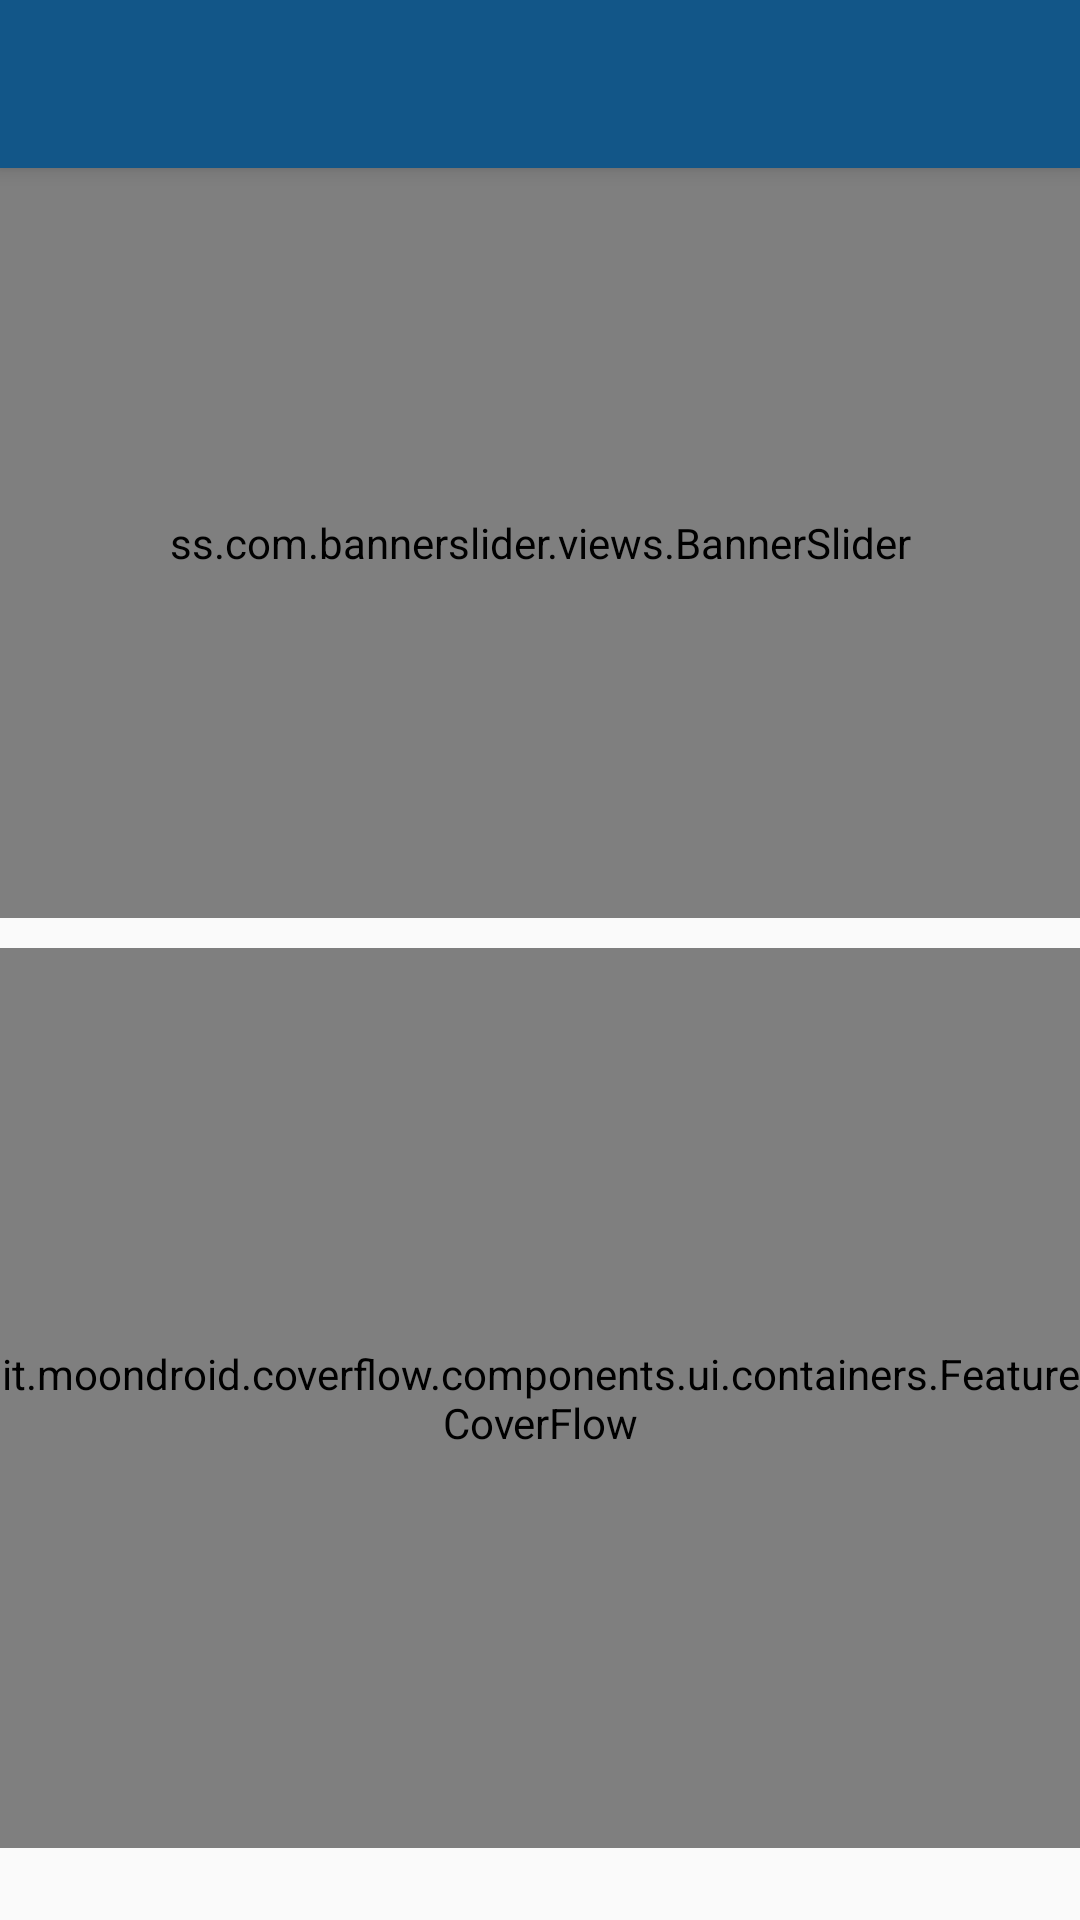

This screen was rendered from an Android layout file. Write that file and the resources it references.
<!-- AndroidManifest.xml: application theme MaterialTheme -->
<!-- res/layout/activity_display_pg_details.xml -->
<?xml version="1.0" encoding="utf-8"?>
<android.support.design.widget.CoordinatorLayout
    android:id="@+id/userPGDetailsCoordinatorLayout"
    xmlns:android="http://schemas.android.com/apk/res/android"
    xmlns:app="http://schemas.android.com/apk/res-auto"
    xmlns:tools="http://schemas.android.com/tools"
    android:layout_width="match_parent"
    android:layout_height="match_parent"
    tools:context="fujitora.kaigun_taisho.staysafe.DisplayPgDetails">

    <android.support.design.widget.AppBarLayout
        android:layout_width="match_parent"
        android:layout_height="wrap_content"
        android:fitsSystemWindows="true"
        android:theme="@style/ThemeOverlay.AppCompat.Dark.ActionBar">

        <android.support.v7.widget.Toolbar
            android:id="@+id/userPGDetailsToolBar"
            xmlns:android="http://schemas.android.com/apk/res/android"
            android:layout_width="match_parent"
            android:layout_height="?attr/actionBarSize"
            android:minHeight="?attr/actionBarSize"
            android:background="?attr/colorPrimary"
            app:layout_scrollFlags="scroll|enterAlways"
            app:popupTheme="@style/ThemeOverlay.AppCompat.Light">
        </android.support.v7.widget.Toolbar>

    </android.support.design.widget.AppBarLayout>

    <android.support.v4.widget.NestedScrollView
        android:id="@+id/userPGDetailsNestedScroll"
        android:layout_width="match_parent"
        android:layout_height="match_parent"
        android:layout_gravity="fill_vertical"
        android:fitsSystemWindows="true"
        app:layout_behavior="@string/appbar_scrolling_view_behavior"
        android:scrollbars="vertical">

        <RelativeLayout
            android:id="@+id/userPGDetailsNestedScrollLinear"
            android:layout_width="match_parent"
            android:layout_height="match_parent"
            android:orientation="vertical"

            app:layout_behavior="@string/appbar_scrolling_view_behavior">

            <ss.com.bannerslider.views.BannerSlider
                android:id="@+id/photoSlider"
                android:layout_width="match_parent"
                android:layout_height="250dp"
                app:interval="5000"
                app:defaultIndicators="circle"
                app:emptyView="@layout/defaultloading"
                android:animateLayoutChanges="true"/>
            <android.support.v7.widget.RecyclerView
                android:layout_width="match_parent"
                android:layout_height="wrap_content"
                android:id="@+id/facilitiesRecyclersList"
                android:paddingTop="10dp"
                android:paddingBottom="0dp"
                android:layout_below="@+id/photoSlider"
                android:paddingLeft="5dp"
                android:paddingRight="5dp"/>
            <it.moondroid.coverflow.components.ui.containers.FeatureCoverFlow
                android:id="@+id/coverflow"
                android:layout_width="match_parent"
                android:layout_below="@+id/facilitiesRecyclersList"
                android:layout_height="300dp"
                app:coverHeight="300dp"
                app:coverWidth="150dp"
                app:maxScaleFactor="1.5"
                app:reflectionGap="0px"
                app:rotationThreshold="0.1"
                app:scalingThreshold="0.5"
                app:spacing="0.6" />
        </RelativeLayout>
    </android.support.v4.widget.NestedScrollView>

</android.support.design.widget.CoordinatorLayout>
<!-- res/layout/defaultloading.xml (included above) -->
<?xml version="1.0" encoding="utf-8"?>
<LinearLayout xmlns:android="http://schemas.android.com/apk/res/android"
    android:layout_width="match_parent"
    android:layout_height="match_parent">
    <ImageView
        android:layout_width="match_parent"
        android:layout_height="match_parent"
        android:src="@drawable/loading"/>

</LinearLayout>
<!-- resources referenced by this layout -->
<resources>
  <style name="MaterialTheme" parent="MaterialTheme.Base">
  
      </style>
  <style name="MaterialTheme.Base" parent="Theme.AppCompat.Light.DarkActionBar">
          <item name="windowNoTitle">true</item>
          <item name="windowActionBar">false</item>
          <item name="colorPrimary">@color/colorPrimary</item>
          <item name="colorPrimaryDark">@color/colorPrimaryDark</item>
          <item name="colorAccent">@color/colorAccent</item>
      </style>
  <color name="colorPrimary">#125688</color>
  <color name="colorPrimaryDark">#125688</color>
  <color name="colorAccent">#c8e8ff</color>
</resources>
